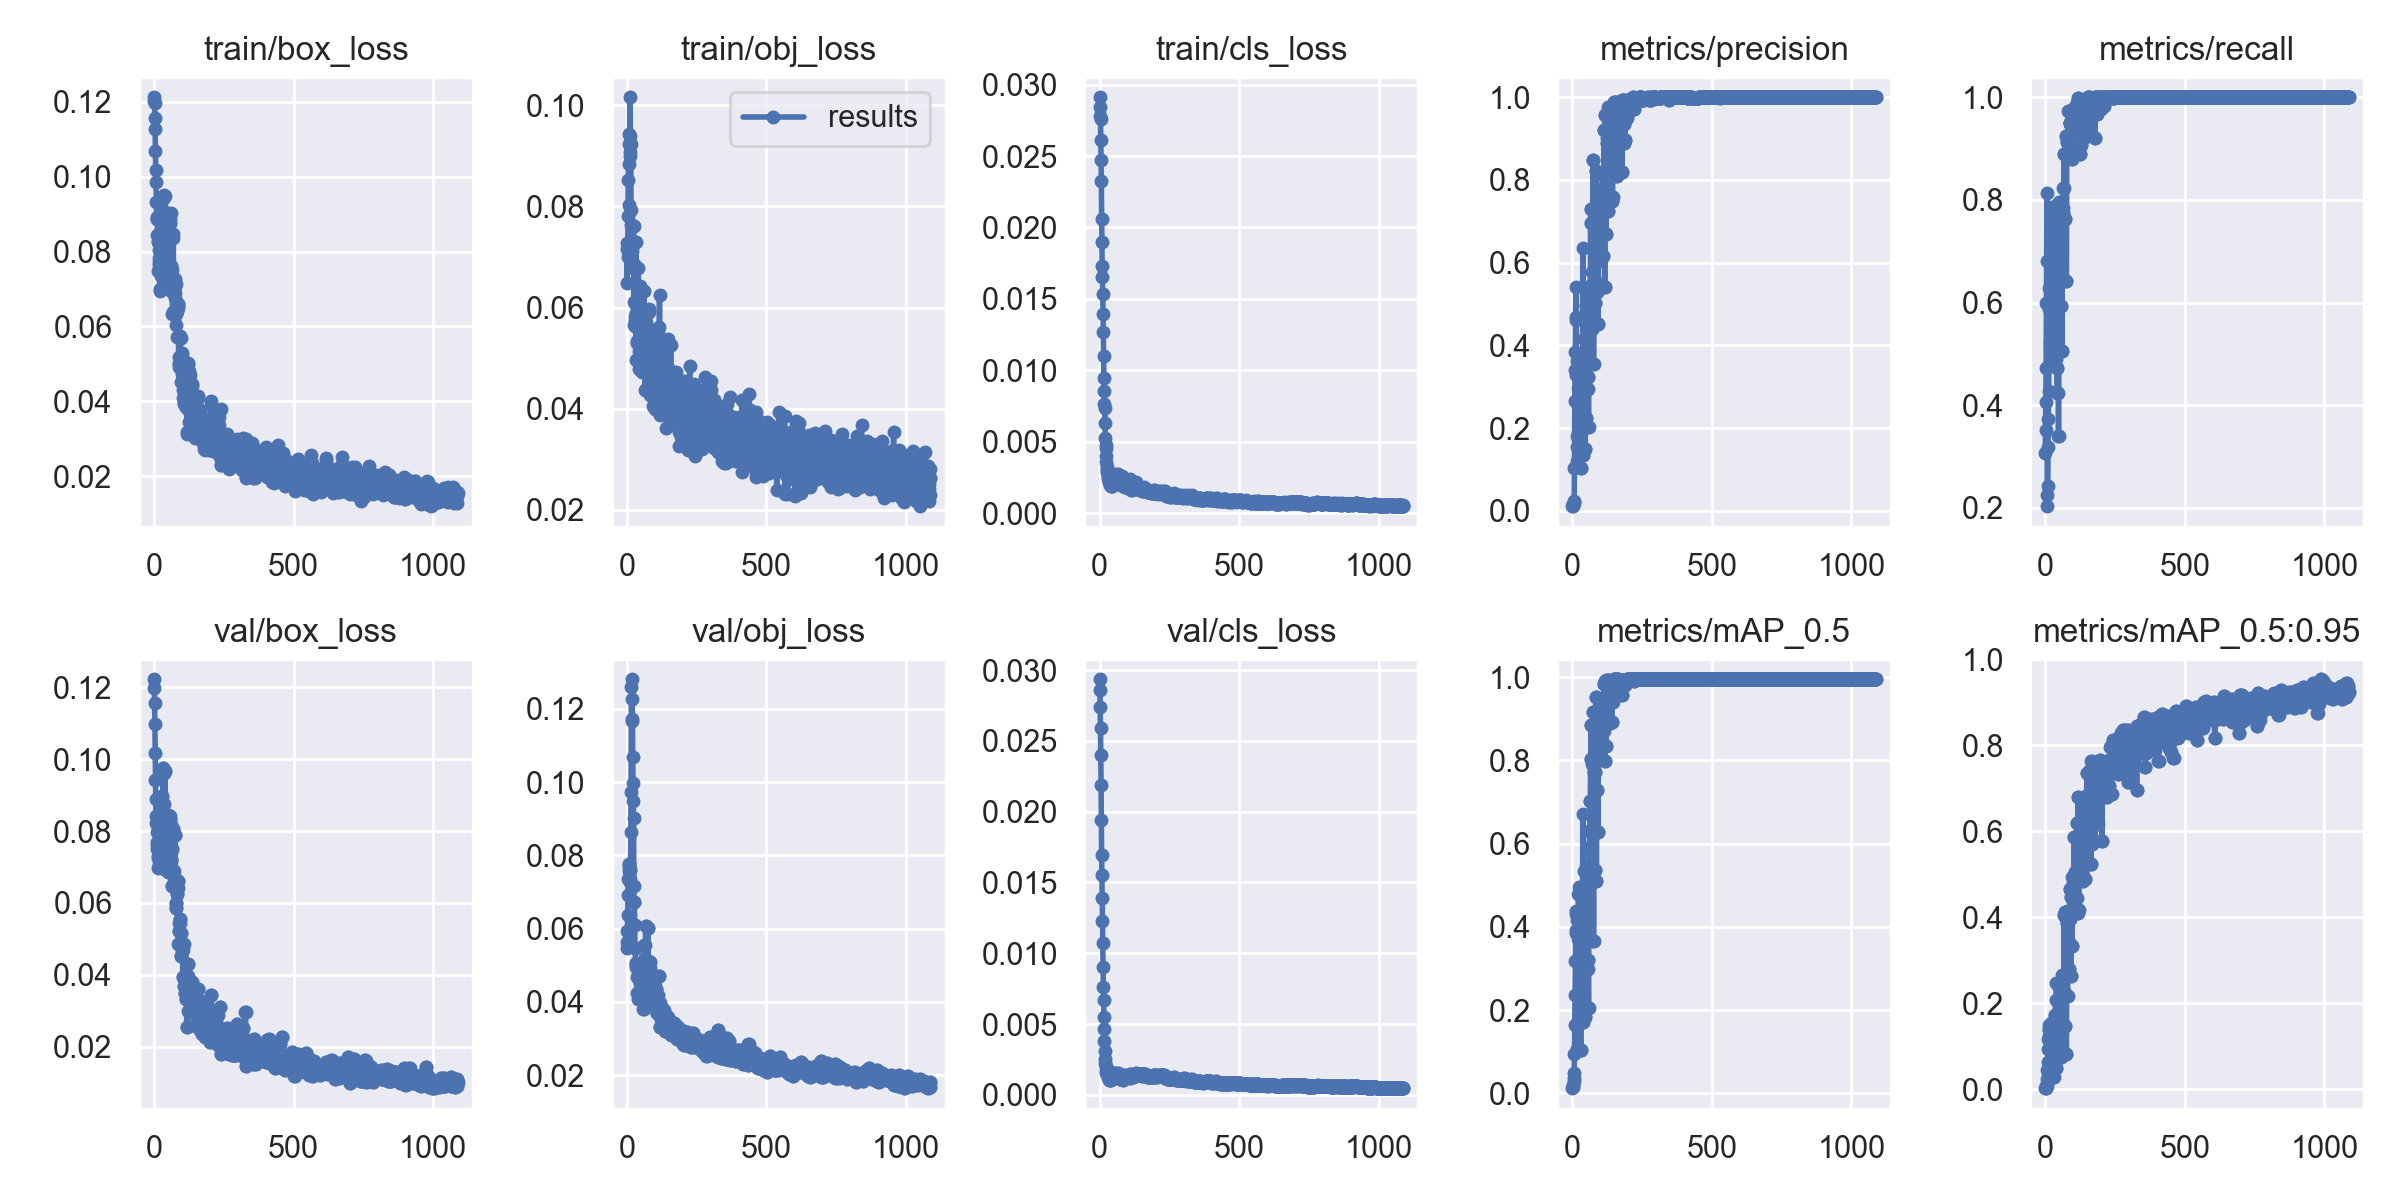

The file beside this chart, header and first rows:
epoch, train/box_loss, train/obj_loss, train/cls_loss, metrics/precision, metrics/recall, metrics/mAP_0.5, metrics/mAP_0.5:0.95, val/box_loss, val/obj_loss, val/cls_loss, x/lr0, x/lr1, x/lr2
0, 0.1211, 0.07149, 0.02911, 0.01112, 0.3077, 0.01252, 0.002534, 0.1223, 0.05462, 0.02935, 0.0991, 0.0001, 0.0001
1, 0.1202, 0.06486, 0.02845, 0.01246, 0.3517, 0.01586, 0.003223, 0.1199, 0.05631, 0.02858, 0.0973, 0.0002999, 0.0002999
2, 0.1196, 0.07267, 0.0278, 0.01396, 0.4066, 0.01772, 0.003869, 0.1157, 0.05942, 0.0274, 0.0955, 0.0004997, 0.0004997
3, 0.1156, 0.07009, 0.02758, 0.01571, 0.4725, 0.01902, 0.005169, 0.1098, 0.06359, 0.02588, 0.0937, 0.0006993, 0.0006993
4, 0.1126, 0.07816, 0.0261, 0.01898, 0.5989, 0.03058, 0.008225, 0.1018, 0.06914, 0.02398, 0.0919, 0.0008988, 0.0008988
5, 0.1069, 0.08525, 0.02471, 0.0208, 0.6813, 0.0369, 0.008627, 0.09434, 0.07362, 0.02186, 0.0901, 0.001098, 0.001098
6, 0.1017, 0.08834, 0.02326, 0.0236, 0.8132, 0.04925, 0.0114, 0.08893, 0.07575, 0.01941, 0.0883, 0.001297, 0.001297
7, 0.09844, 0.09436, 0.02062, 0.1037, 0.2253, 0.09426, 0.02352, 0.08428, 0.07767, 0.01692, 0.0865, 0.001497, 0.001497
8, 0.09314, 0.08029, 0.01898, 0.2651, 0.2033, 0.165, 0.04453, 0.08221, 0.07756, 0.01551, 0.0847, 0.001695, 0.001695
9, 0.08911, 0.09242, 0.01728, 0.3416, 0.2418, 0.2367, 0.06411, 0.07985, 0.07681, 0.01392, 0.08289, 0.001894, 0.001894
10, 0.08879, 0.09392, 0.01651, 0.3841, 0.3186, 0.3178, 0.09299, 0.07707, 0.07594, 0.0123, 0.08109, 0.002093, 0.002093
11, 0.08859, 0.1016, 0.0153, 0.4612, 0.3736, 0.3856, 0.1161, 0.07608, 0.07357, 0.0107, 0.07929, 0.002292, 0.002292
12, 0.08439, 0.08992, 0.01391, 0.541, 0.4274, 0.4321, 0.1407, 0.0749, 0.07274, 0.009041, 0.07749, 0.00249, 0.00249
13, 0.08278, 0.09068, 0.01268, 0.4684, 0.478, 0.4373, 0.1504, 0.07247, 0.07602, 0.007615, 0.07569, 0.002688, 0.002688
14, 0.08263, 0.09236, 0.01102, 0.3295, 0.5879, 0.3935, 0.1234, 0.073, 0.08632, 0.006666, 0.07389, 0.002887, 0.002887
15, 0.07489, 0.07623, 0.009445, 0.3615, 0.6283, 0.4173, 0.1383, 0.06971, 0.09735, 0.005506, 0.07208, 0.003085, 0.003085
16, 0.07721, 0.07928, 0.008578, 0.121, 0.522, 0.1069, 0.03665, 0.08191, 0.126, 0.004632, 0.07028, 0.003283, 0.003283
17, 0.08045, 0.07119, 0.00761, 0.1804, 0.6264, 0.169, 0.05532, 0.07902, 0.128, 0.003788, 0.06848, 0.00348, 0.00348
18, 0.07821, 0.07207, 0.007343, 0.1531, 0.6264, 0.1683, 0.05524, 0.07071, 0.1166, 0.00311, 0.06668, 0.003678, 0.003678
19, 0.07628, 0.07633, 0.006338, 0.2967, 0.6868, 0.3927, 0.1307, 0.08396, 0.1226, 0.002517, 0.06488, 0.003876, 0.003876
20, 0.07557, 0.07208, 0.005248, 0.2564, 0.6813, 0.3699, 0.1046, 0.07093, 0.1173, 0.002237, 0.06307, 0.004073, 0.004073
21, 0.06958, 0.0679, 0.004765, 0.3433, 0.7747, 0.4783, 0.1483, 0.0782, 0.1069, 0.001984, 0.06127, 0.00427, 0.00427
22, 0.07008, 0.0687, 0.004548, 0.3656, 0.7637, 0.4969, 0.155, 0.07748, 0.09987, 0.002049, 0.05947, 0.004467, 0.004467
23, 0.07643, 0.07244, 0.004015, 0.3519, 0.6868, 0.4102, 0.1131, 0.08199, 0.09473, 0.00168, 0.05766, 0.004664, 0.004664
24, 0.07902, 0.07609, 0.003566, 0.2058, 0.5604, 0.206, 0.06684, 0.07889, 0.09008, 0.001534, 0.05586, 0.004861, 0.004861
25, 0.07416, 0.05659, 0.003223, 0.2422, 0.7857, 0.2431, 0.08659, 0.07892, 0.07175, 0.001518, 0.05406, 0.005058, 0.005058
26, 0.07345, 0.06112, 0.0031, 0.2496, 0.7857, 0.2474, 0.08997, 0.07872, 0.06723, 0.001603, 0.05226, 0.005254, 0.005254
27, 0.07362, 0.0687, 0.002956, 0.2496, 0.7857, 0.2474, 0.08997, 0.07872, 0.06723, 0.001603, 0.05045, 0.005451, 0.005451
28, 0.07557, 0.05644, 0.002884, 0.2833, 0.511, 0.2979, 0.07189, 0.08493, 0.06091, 0.001459, 0.04865, 0.005647, 0.005647
29, 0.07907, 0.05837, 0.00269, 0.104, 0.489, 0.1045, 0.02756, 0.08976, 0.05473, 0.001289, 0.04684, 0.005843, 0.005843
30, 0.08986, 0.05761, 0.002451, 0.104, 0.489, 0.1045, 0.02756, 0.08976, 0.05473, 0.001289, 0.04504, 0.00604, 0.00604
31, 0.08331, 0.06054, 0.002521, 0.3602, 0.6374, 0.4333, 0.1228, 0.0767, 0.0496, 0.001278, 0.04324, 0.006236, 0.006236
32, 0.07835, 0.07292, 0.002544, 0.2267, 0.6758, 0.2204, 0.07614, 0.09754, 0.05071, 0.001189, 0.04143, 0.006431, 0.006431
33, 0.09392, 0.04957, 0.002251, 0.2267, 0.6758, 0.2204, 0.07614, 0.09754, 0.05071, 0.001189, 0.03963, 0.006627, 0.006627
34, 0.08268, 0.05893, 0.002209, 0.2743, 0.7166, 0.3374, 0.1184, 0.06939, 0.04997, 0.001161, 0.03782, 0.006823, 0.006823
35, 0.0704, 0.05847, 0.002295, 0.3703, 0.6868, 0.3932, 0.1722, 0.09624, 0.04944, 0.001075, 0.03602, 0.007018, 0.007018
36, 0.09506, 0.05295, 0.002016, 0.3703, 0.6868, 0.3932, 0.1722, 0.09624, 0.04944, 0.001075, 0.03421, 0.007213, 0.007213
37, 0.09084, 0.05755, 0.001995, 0.6363, 0.6634, 0.6707, 0.2076, 0.08766, 0.04694, 0.001114, 0.03241, 0.007408, 0.007408
38, 0.08652, 0.05338, 0.002071, 0.1337, 0.7198, 0.1714, 0.04848, 0.09658, 0.04252, 0.001064, 0.0306, 0.007603, 0.007603
39, 0.09475, 0.04943, 0.001907, 0.1337, 0.7198, 0.1714, 0.04848, 0.09658, 0.04252, 0.001064, 0.0288, 0.007798, 0.007798
40, 0.08309, 0.04996, 0.001977, 0.4165, 0.4902, 0.534, 0.2476, 0.07784, 0.04071, 0.001169, 0.02699, 0.007993, 0.007993
41, 0.07141, 0.06777, 0.002125, 0.3482, 0.4725, 0.3905, 0.1308, 0.08098, 0.04848, 0.001086, 0.02519, 0.008188, 0.008188
42, 0.08476, 0.05132, 0.001924, 0.3482, 0.4725, 0.3905, 0.1308, 0.08098, 0.04848, 0.001086, 0.02338, 0.008382, 0.008382
43, 0.08274, 0.04775, 0.001914, 0.3106, 0.4231, 0.3614, 0.09592, 0.07558, 0.04809, 0.001164, 0.02158, 0.008577, 0.008577
44, 0.08169, 0.05313, 0.001914, 0.3106, 0.4231, 0.3614, 0.09592, 0.07558, 0.04809, 0.001164, 0.01977, 0.008771, 0.008771
45, 0.08028, 0.05545, 0.001954, 0.1499, 0.7923, 0.1824, 0.08602, 0.08334, 0.05018, 0.001236, 0.01796, 0.008965, 0.008965
46, 0.08169, 0.05802, 0.00194, 0.1499, 0.7923, 0.1824, 0.08602, 0.08334, 0.05018, 0.001236, 0.01616, 0.009159, 0.009159
47, 0.08508, 0.05741, 0.001942, 0.4978, 0.3407, 0.4477, 0.1283, 0.08021, 0.04511, 0.00141, 0.01435, 0.009353, 0.009353
48, 0.08362, 0.06423, 0.002271, 0.4978, 0.3407, 0.4477, 0.1283, 0.08021, 0.04511, 0.00141, 0.01255, 0.009546, 0.009546
49, 0.08502, 0.05501, 0.002205, 0.2242, 0.6718, 0.2108, 0.09812, 0.08444, 0.04659, 0.001508, 0.01074, 0.00974, 0.00974
50, 0.07952, 0.05407, 0.002363, 0.2242, 0.6718, 0.2108, 0.09812, 0.08444, 0.04659, 0.001508, 0.009835, 0.009835, 0.009835
51, 0.0803, 0.05142, 0.002446, 0.4162, 0.7951, 0.5463, 0.2376, 0.06862, 0.04717, 0.001548, 0.009835, 0.009835, 0.009835
52, 0.07281, 0.05774, 0.002598, 0.4162, 0.7951, 0.5463, 0.2376, 0.06862, 0.04717, 0.001548, 0.009832, 0.009832, 0.009832
53, 0.07032, 0.0527, 0.002602, 0.2935, 0.7308, 0.2983, 0.1268, 0.07774, 0.04744, 0.001307, 0.009828, 0.009828, 0.009828
54, 0.07186, 0.05532, 0.002262, 0.2935, 0.7308, 0.2983, 0.1268, 0.07774, 0.04744, 0.001307, 0.009825, 0.009825, 0.009825
55, 0.07181, 0.04727, 0.002266, 0.3244, 0.5934, 0.3193, 0.1373, 0.08418, 0.04723, 0.001435, 0.009822, 0.009822, 0.009822
56, 0.08751, 0.05148, 0.002584, 0.3244, 0.5934, 0.3193, 0.1373, 0.08418, 0.04723, 0.001435, 0.009819, 0.009819, 0.009819
57, 0.08759, 0.04791, 0.002414, 0.2023, 0.7472, 0.2043, 0.07439, 0.08345, 0.04338, 0.001447, 0.009815, 0.009815, 0.009815
58, 0.08872, 0.05015, 0.002718, 0.2023, 0.7472, 0.2043, 0.07439, 0.08345, 0.04338, 0.001447, 0.009812, 0.009812, 0.009812
59, 0.09026, 0.04931, 0.00265, 0.5358, 0.5055, 0.5895, 0.2205, 0.08164, 0.03812, 0.00148, 0.009809, 0.009809, 0.009809
... 1,029 more rows
